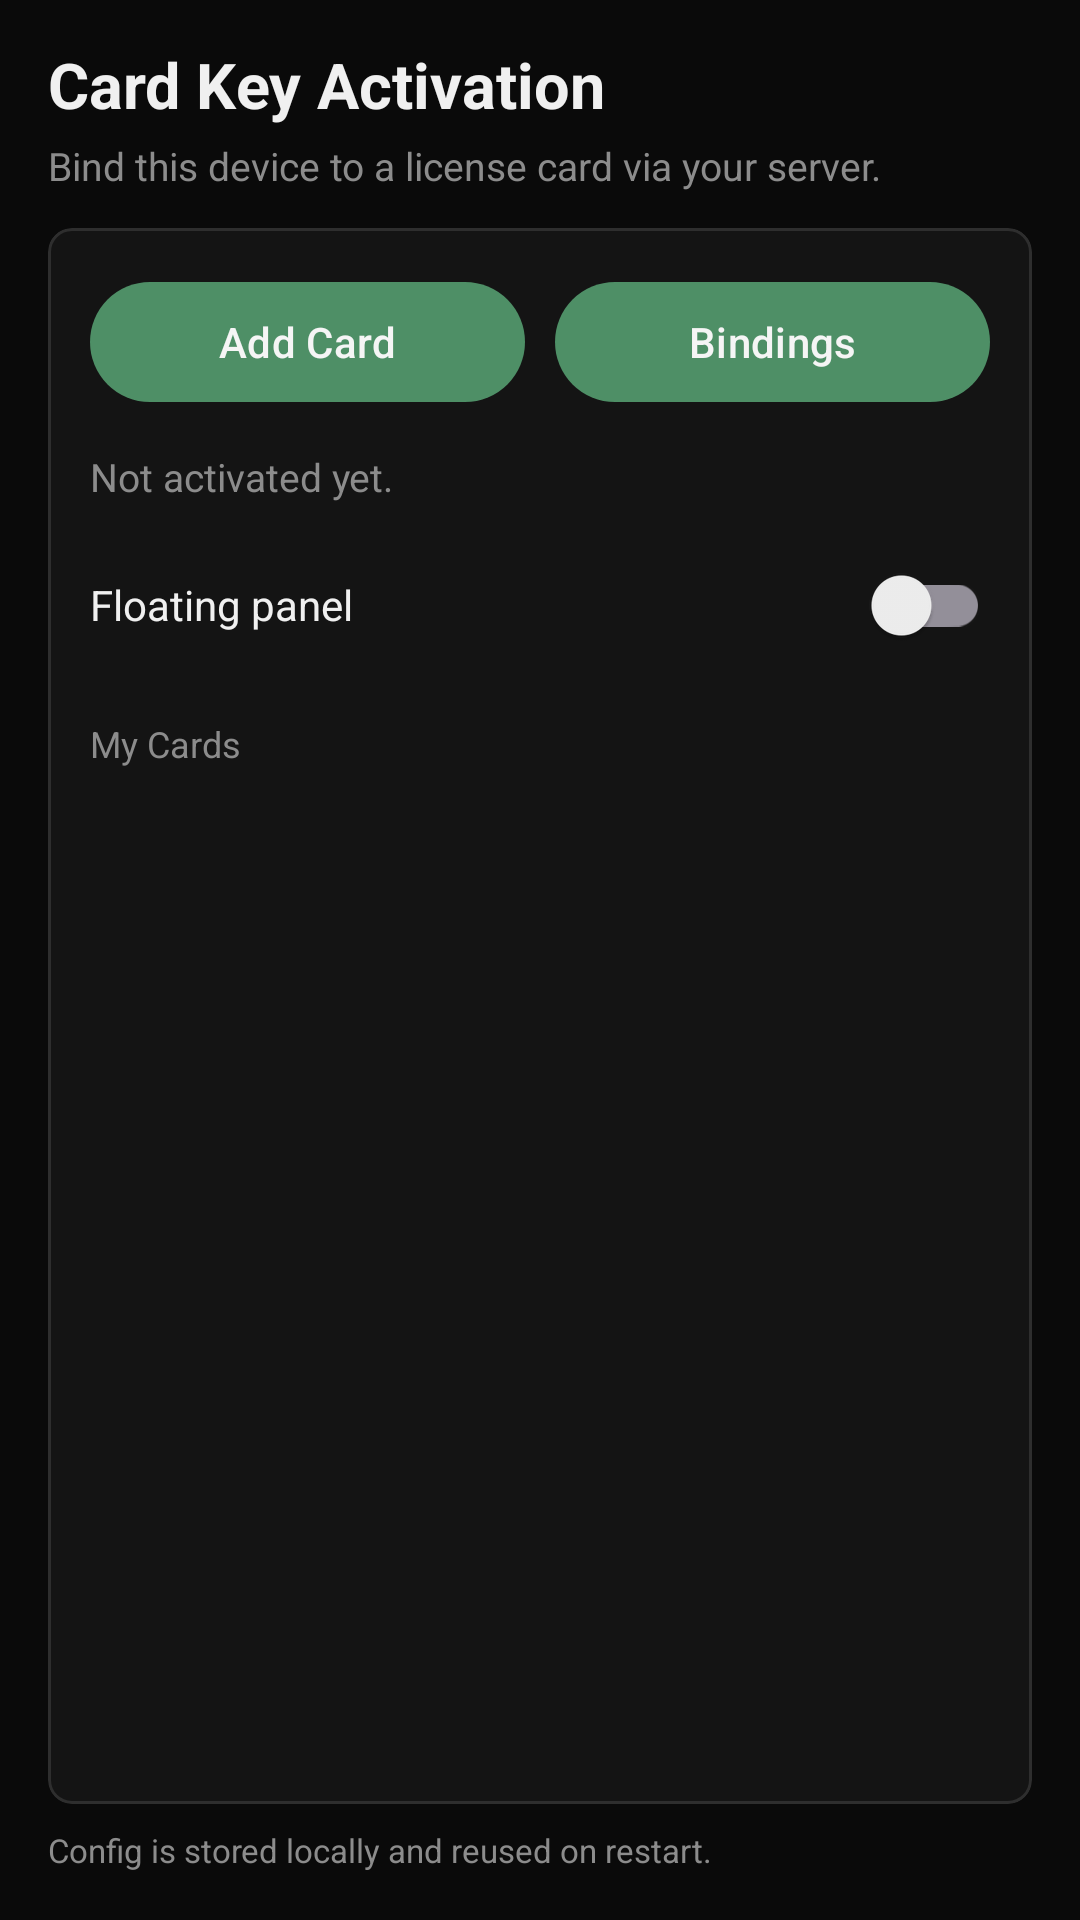

Here is an Android app screen rendered from its layout file. Give the layout XML and the strings, colors and styles it references.
<!-- AndroidManifest.xml: application theme Theme.Firerpa -->
<!-- res/layout/page_license.xml -->
<?xml version="1.0" encoding="utf-8"?>
<LinearLayout xmlns:android="http://schemas.android.com/apk/res/android"
    xmlns:app="http://schemas.android.com/apk/res-auto"
    android:layout_width="match_parent"
    android:layout_height="match_parent"
    android:orientation="vertical"
    android:paddingStart="16dp"
    android:paddingTop="14dp"
    android:paddingEnd="16dp"
    android:paddingBottom="16dp">

    <TextView
        android:layout_width="match_parent"
        android:layout_height="wrap_content"
        android:text="@string/license_title"
        android:textColor="@color/textStrong"
        android:textSize="21sp"
        android:textStyle="bold" />

    <TextView
        android:layout_width="match_parent"
        android:layout_height="wrap_content"
        android:layout_marginTop="4dp"
        android:text="@string/license_subtitle"
        android:textColor="@color/textMuted"
        android:textSize="13sp" />

    <com.google.android.material.card.MaterialCardView
        android:layout_width="match_parent"
        android:layout_height="0dp"
        android:layout_marginTop="12dp"
        android:layout_weight="1"
        app:cardBackgroundColor="@color/panelSurface"
        app:cardCornerRadius="8dp"
        app:cardElevation="0dp"
        app:strokeColor="@color/panelStroke">

        <ScrollView
            android:layout_width="match_parent"
            android:layout_height="match_parent"
            android:overScrollMode="never"
            android:padding="14dp"
            android:scrollbars="none">

            <LinearLayout
                android:layout_width="match_parent"
                android:layout_height="wrap_content"
                android:orientation="vertical">

                <LinearLayout
                    android:layout_width="match_parent"
                    android:layout_height="wrap_content"
                    android:orientation="horizontal">

                    <com.google.android.material.button.MaterialButton
                        android:id="@+id/licenseAddCardButton"
                        android:layout_width="0dp"
                        android:layout_height="wrap_content"
                        android:layout_weight="1"
                        android:text="@string/license_add_card" />

                    <com.google.android.material.button.MaterialButton
                        android:id="@+id/licenseQueryBindingsButton"
                        android:layout_width="0dp"
                        android:layout_height="wrap_content"
                        android:layout_marginStart="10dp"
                        android:layout_weight="1"
                        android:text="@string/license_query_bindings_short" />
                </LinearLayout>

                <TextView
                    android:id="@+id/licenseStatusText"
                    android:layout_width="match_parent"
                    android:layout_height="wrap_content"
                    android:layout_marginTop="12dp"
                    android:lineSpacingExtra="4dp"
                    android:text="@string/license_status_idle"
                    android:textColor="@color/textMuted"
                    android:textSize="13sp" />

                <com.google.android.material.button.MaterialButton
                    android:id="@+id/licenseUpdateButton"
                    android:layout_width="match_parent"
                    android:layout_height="wrap_content"
                    android:layout_marginTop="10dp"
                    android:text="@string/license_update_btn"
                    android:visibility="gone" />

                <LinearLayout
                    android:id="@+id/licenseControlRow"
                    android:layout_width="match_parent"
                    android:layout_height="wrap_content"
                    android:layout_marginTop="10dp"
                    android:orientation="horizontal"
                    android:visibility="gone">

                    <com.google.android.material.button.MaterialButton
                        android:id="@+id/licenseToggleScriptButton"
                        android:layout_width="0dp"
                        android:layout_height="wrap_content"
                        android:layout_weight="1"
                        android:text="@string/license_script_pause" />

                    <com.google.android.material.button.MaterialButton
                        android:id="@+id/licenseStopScriptButton"
                        android:layout_width="0dp"
                        android:layout_height="wrap_content"
                        android:layout_marginStart="10dp"
                        android:layout_weight="1"
                        android:text="@string/license_script_stop" />
                </LinearLayout>

                <LinearLayout
                    android:layout_width="match_parent"
                    android:layout_height="wrap_content"
                    android:layout_marginTop="10dp"
                    android:gravity="center_vertical"
                    android:orientation="horizontal">

                    <TextView
                        android:layout_width="0dp"
                        android:layout_height="wrap_content"
                        android:layout_weight="1"
                        android:text="@string/license_overlay_label"
                        android:textColor="@color/textStrong"
                        android:textSize="14sp" />

                    <com.google.android.material.switchmaterial.SwitchMaterial
                        android:id="@+id/licenseOverlaySwitch"
                        android:layout_width="wrap_content"
                        android:layout_height="wrap_content" />
                </LinearLayout>

                <TextView
                    android:layout_width="match_parent"
                    android:layout_height="wrap_content"
                    android:layout_marginTop="14dp"
                    android:text="@string/license_my_cards"
                    android:textColor="@color/textMuted"
                    android:textSize="12sp" />

                <LinearLayout
                    android:id="@+id/licenseMyCardsContainer"
                    android:layout_width="match_parent"
                    android:layout_height="wrap_content"
                    android:orientation="vertical" />
            </LinearLayout>
        </ScrollView>
    </com.google.android.material.card.MaterialCardView>

    <TextView
        android:layout_width="match_parent"
        android:layout_height="wrap_content"
        android:layout_marginTop="8dp"
        android:text="@string/license_hint"
        android:textColor="@color/textMuted"
        android:textSize="11sp" />
</LinearLayout>
<!-- resources referenced by this layout -->
<resources>
  <color name="panelStroke">#2E2E2E</color>
  <color name="panelSurface">#141414</color>
  <color name="textMuted">#8C8C8C</color>
  <color name="textStrong">#F0F0F0</color>
  <string name="license_add_card">Add Card</string>
  <string name="license_hint">Config is stored locally and reused on restart.</string>
  <string name="license_my_cards">My Cards</string>
  <string name="license_overlay_label">Floating panel</string>
  <string name="license_query_bindings_short">Bindings</string>
  <string name="license_script_pause">Pause Script</string>
  <string name="license_script_stop">Stop Script</string>
  <string name="license_status_idle">Not activated yet.</string>
  <string name="license_subtitle">Bind this device to a license card via your server.</string>
  <string name="license_title">Card Key Activation</string>
  <string name="license_update_btn">Update Now</string>
  <style name="Theme.Firerpa" parent="Theme.Material3.Dark.NoActionBar">
          <item name="android:colorBackground">@color/surfaceCanvas</item>
          <item name="colorPrimary">@color/buttonPrimary</item>
          <item name="colorOnPrimary">@color/buttonPrimaryText</item>
          <item name="colorSecondary">@color/navActive</item>
          <item name="colorSurface">@color/panelSurface</item>
          <item name="colorOnSurface">@color/textStrong</item>
          <item name="colorOnSurfaceVariant">@color/textMuted</item>
          <item name="materialAlertDialogTheme">@style/ThemeOverlay.Firerpa.MaterialAlertDialog</item>
          <item name="android:navigationBarColor" tools:targetApi="o_mr1">@color/surfaceCanvas</item>
          <item name="android:statusBarColor" tools:targetApi="l">@color/surfaceCanvas</item>
          <item name="android:windowLightStatusBar">false</item>
          <item name="android:windowLightNavigationBar" tools:targetApi="o_mr1">false</item>
      </style>
  <color name="surfaceCanvas">#0A0A0A</color>
  <color name="buttonPrimary">#4E8F66</color>
  <color name="buttonPrimaryText">#F5F5F5</color>
  <color name="navActive">#8FD4A8</color>
  <style name="ThemeOverlay.Firerpa.MaterialAlertDialog" parent="ThemeOverlay.Material3.MaterialAlertDialog">
          <item name="colorSurface">@color/panelSurface</item>
          <item name="colorOnSurface">@color/textStrong</item>
          <item name="colorOnSurfaceVariant">@color/textMuted</item>
          <item name="colorPrimary">@color/navActive</item>
      </style>
</resources>
